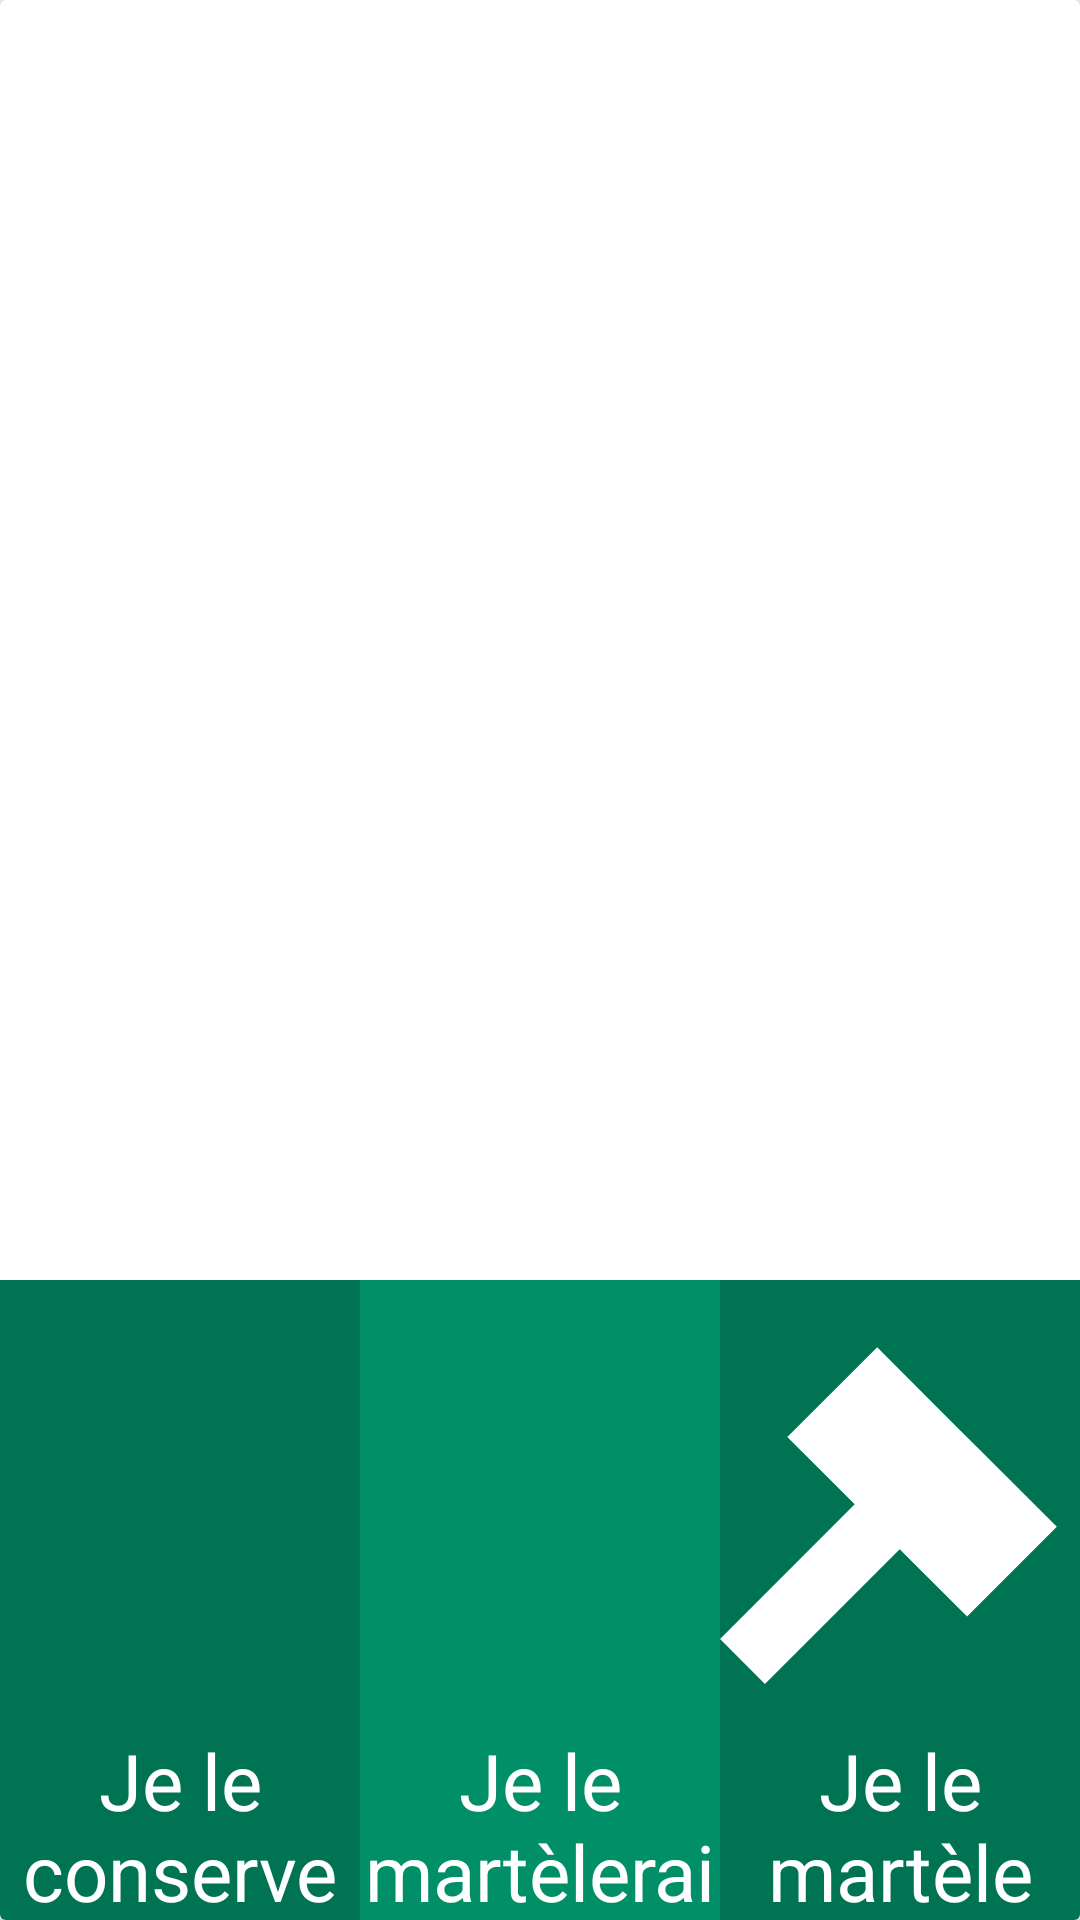

Here is an Android app screen rendered from its layout file. Give the layout XML and the strings, colors and styles it references.
<!-- AndroidManifest.xml: application theme Theme.AppCompat.Light.NoActionBar -->
<!-- res/layout/tree_card.xml -->
<?xml version="1.0" encoding="utf-8"?>
<android.support.v7.widget.CardView xmlns:android="http://schemas.android.com/apk/res/android"
    xmlns:app="http://schemas.android.com/apk/res-auto"
    xmlns:tools="http://schemas.android.com/tools"
    android:id="@+id/card_view"
    android:layout_width="match_parent"
    android:layout_height="match_parent"
    android:layout_gravity="center"
    android:layout_marginBottom="20dp"
    android:layout_marginLeft="20dp"
    android:layout_marginRight="20dp"
    android:layout_marginTop="20dp"
    app:itemBackground="@color/colorWhite">

    <LinearLayout
        android:layout_width="match_parent"
        android:layout_height="match_parent"
        android:orientation="vertical"
        android:weightSum="5">

        <TextView
            android:id="@+id/Deja_selectionne"
            android:layout_width="match_parent"
            android:layout_height="wrap_content"
            android:textAlignment="center"
            android:textColor="@color/colorBlack"
            android:textSize="25sp" />

        <Space
            android:layout_width="match_parent"
            android:layout_height="0dp"
            android:layout_weight="1" />


        <ImageView
            android:id="@+id/dejaSelectionneImage"
            android:layout_width="match_parent"
            android:layout_height="0dp"
            android:layout_gravity="bottom"
            android:layout_weight="3"
            android:scaleType="fitCenter"
            android:tint="@color/colorPrimary"
            android:visibility="invisible" />

    </LinearLayout>

    <android.support.design.widget.CoordinatorLayout
        android:layout_width="match_parent"
        android:layout_height="match_parent">

        <LinearLayout
            android:layout_width="match_parent"
            android:layout_height="match_parent"
            android:orientation="vertical"
            android:weightSum="3">

            <LinearLayout
                android:layout_width="match_parent"
                android:layout_height="match_parent"
                android:layout_weight="1"
                android:orientation="vertical"
                android:weightSum="4">

                <TextView
                    android:id="@+id/numero_tree_card"
                    android:layout_width="match_parent"
                    android:layout_height="match_parent"
                    android:layout_weight="1"
                    android:gravity="center_vertical"
                    android:text=""
                    android:textAlignment="center"
                    android:textColor="@color/colorBlack"
                    android:textSize="36sp" />

                <TextView
                    android:id="@+id/essence_tree_card"
                    android:layout_width="match_parent"
                    android:layout_height="match_parent"
                    android:layout_weight="1"
                    android:gravity="center_vertical"
                    android:paddingLeft="10dp"
                    android:text=""
                    android:textColor="@color/colorBlack"
                    android:textSize="30sp" />

                <TextView
                    android:id="@+id/etat_tree_card"
                    android:layout_width="match_parent"
                    android:layout_height="match_parent"
                    android:layout_weight="1"
                    android:gravity="center_vertical"
                    android:paddingLeft="10dp"
                    android:text=""
                    android:textColor="@color/colorBlack"
                    android:textSize="30sp" />

                <TextView
                    android:id="@+id/diametre_tree_card"
                    android:layout_width="match_parent"
                    android:layout_height="match_parent"
                    android:layout_weight="1"
                    android:gravity="center_vertical"
                    android:paddingLeft="10dp"
                    android:text=""
                    android:textColor="@color/colorBlack"
                    android:textSize="30sp" />
            </LinearLayout>

            <LinearLayout
                android:id="@+id/arbreLayout"
                android:layout_width="match_parent"
                android:layout_height="match_parent"
                android:layout_weight="2"
                android:orientation="horizontal"
                android:weightSum="6">


                <LinearLayout
                    android:id="@+id/imgConserver"
                    android:layout_width="match_parent"
                    android:layout_height="match_parent"
                    android:layout_weight="2"
                    android:background="@color/colorPrimary"
                    android:clickable="true"
                    android:orientation="vertical"
                    android:weightSum="5">

                    <ImageView
                        android:id="@+id/conserverButtonTreeCard"
                        android:layout_width="match_parent"
                        android:layout_height="0dp"
                        android:layout_weight="3.5"
                        android:background="@color/colorTransparentBlack"
                        android:scaleType="fitCenter"
                        android:tint="@color/colorWhite"
                        app:srcCompat="@drawable/conserver" />

                    <TextView
                        android:id="@+id/imgConserverText"
                        android:layout_width="match_parent"
                        android:layout_height="0dp"
                        android:layout_weight="1.5"
                        android:background="@color/colorTransparentBlack"
                        android:gravity="center_vertical"
                        android:text="@string/textImgBoutonConserver"
                        android:textAlignment="center"
                        android:textColor="@color/colorWhite"
                        android:textSize="26sp" />

                </LinearLayout>

                <LinearLayout
                    android:id="@+id/imgProchaineFois"
                    android:layout_width="match_parent"
                    android:layout_height="match_parent"
                    android:layout_weight="2"
                    android:background="@color/colorPrimary"
                    android:clickable="true"
                    android:orientation="vertical"
                    android:weightSum="5">

                    <ImageView
                        android:id="@+id/prochaineFoisButtonTreeCard"
                        android:layout_width="match_parent"
                        android:layout_height="0dp"
                        android:layout_weight="3.5"
                        android:background="@color/colorPrimary"
                        android:scaleType="fitCenter"
                        android:tint="@color/colorWhite"
                        app:srcCompat="@drawable/prochaine_fois" />

                    <TextView
                        android:id="@+id/imgProchaineFoisText"
                        android:layout_width="match_parent"
                        android:layout_height="0dp"
                        android:layout_weight="1.5"
                        android:gravity="center_vertical"
                        android:background="@color/colorPrimary"
                        android:text="@string/textImgBoutonProchaineFois"
                        android:textAlignment="center"
                        android:textColor="@color/colorWhite"
                        android:textSize="26sp" />

                </LinearLayout>

                <LinearLayout
                    android:id="@+id/imgMarteler"
                    android:layout_width="match_parent"
                    android:layout_height="match_parent"
                    android:layout_weight="2"
                    android:background="@color/colorPrimary"
                    android:clickable="true"
                    android:orientation="vertical"
                    android:weightSum="5">


                    <ImageView
                        android:id="@+id/martelerButtonTreeCard"
                        android:layout_width="match_parent"
                        android:layout_height="0dp"
                        android:layout_weight="3.5"
                        android:background="@color/colorTransparentBlack"
                        android:scaleType="fitCenter"
                        android:tint="@color/colorWhite"
                        app:srcCompat="@drawable/marteau_tab" />

                    <TextView
                        android:id="@+id/imgMartelerText"
                        android:layout_width="match_parent"
                        android:layout_height="0dp"
                        android:layout_weight="1.5"
                        android:background="@color/colorTransparentBlack"
                        android:gravity="center_vertical"
                        android:text="@string/textImgBoutonMarteler"
                        android:textAlignment="center"
                        android:textColor="@color/colorWhite"
                        android:textSize="26sp" />

                </LinearLayout>

            </LinearLayout>

        </LinearLayout>
    </android.support.design.widget.CoordinatorLayout>


</android.support.v7.widget.CardView>
<!-- resources referenced by this layout -->
<resources>
  <color name="colorBlack">#484848</color>
  <color name="colorPrimary">#008f67</color>
  <color name="colorTransparentBlack">#32000000</color>
  <color name="colorWhite">#FFFFFF</color>
  <!-- drawable marteau_tab (drawable) -->
  <vector android:autoMirrored="true" android:height="24dp"
      android:viewportHeight="6.0" android:viewportWidth="6.0"
      android:width="24dp" xmlns:android="http://schemas.android.com/apk/res/android">
      <path android:fillColor="#FF000000"
          android:pathData="m2.62,0.387 l-1.498,1.496 1.123,1.123 -2.244,2.246 0.748,0.748 2.246,-2.246 1.123,1.123 1.496,-1.496 -1.277,-1.277 -0.441,-0.439 -0.154,-0.154z" android:strokeWidth="0.26458332"/>
  </vector>
  <string name="textImgBoutonConserver">Je le conserve pour la biodiversité</string>
  <string name="textImgBoutonMarteler">Je le martèle</string>
  <string name="textImgBoutonProchaineFois">Je le martèlerai une prochaine fois</string>
</resources>
